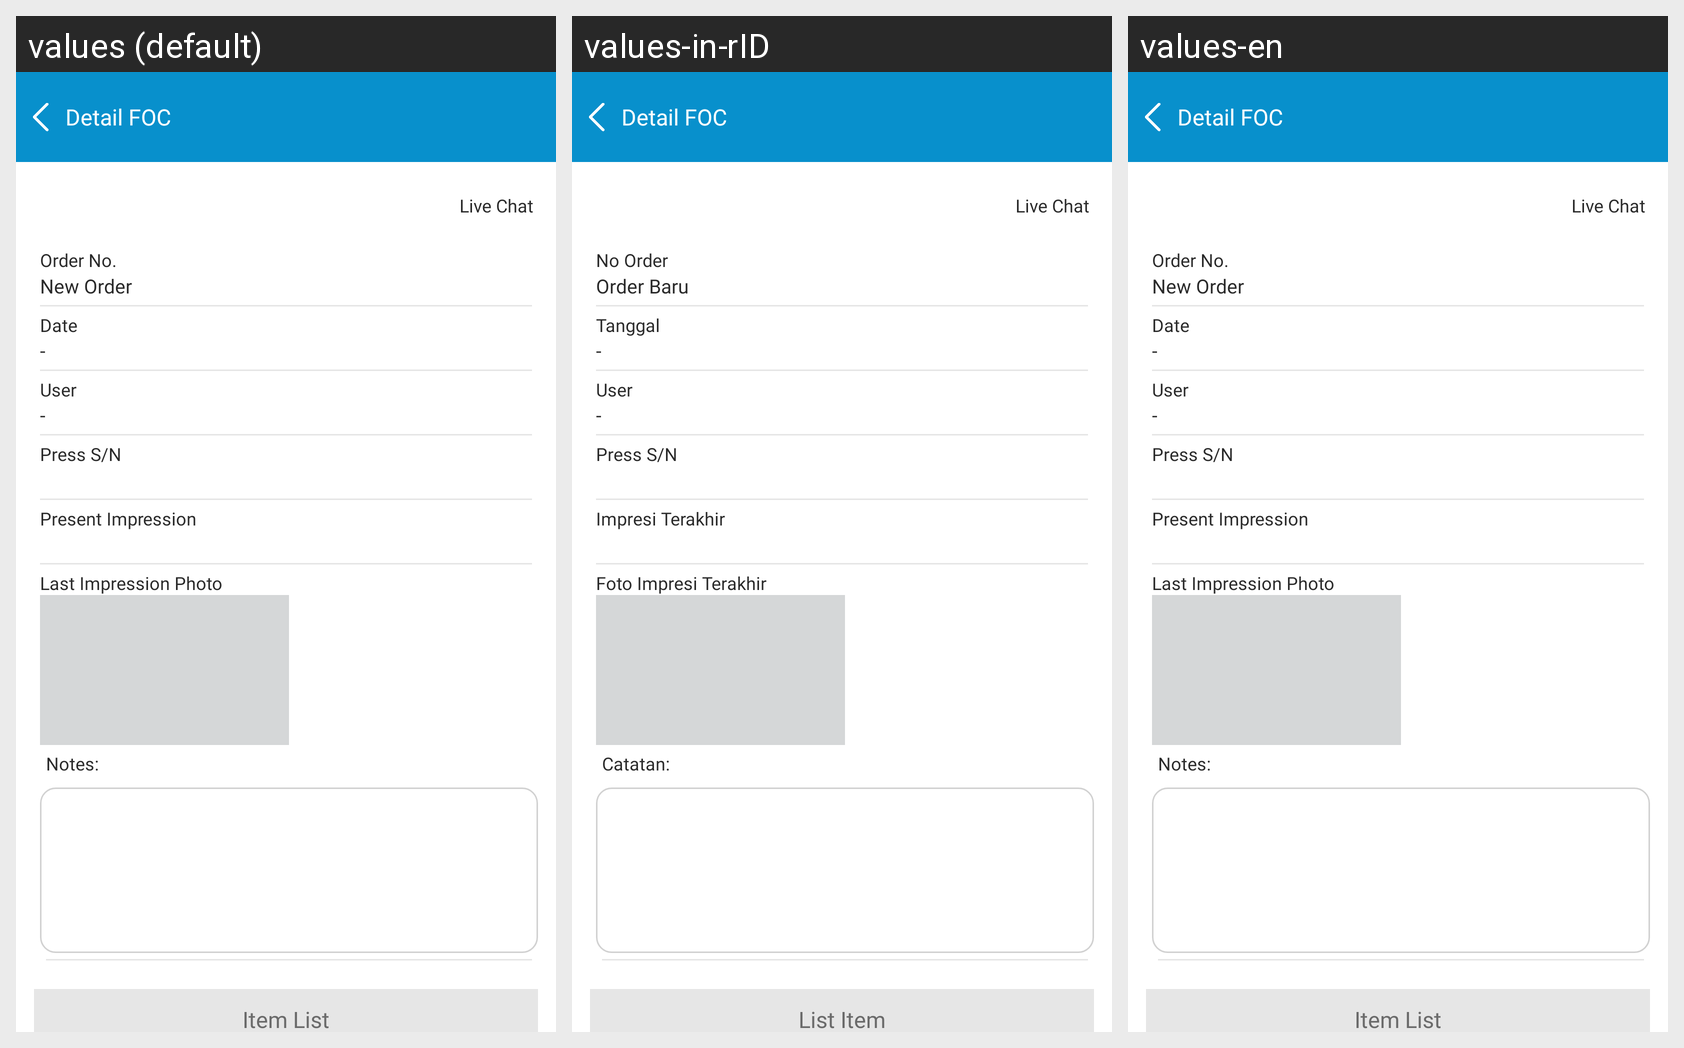

Locale-by-locale string values for the Android screen shown in this grid:
Android screen res/layout/activity_add_detail_foc_view.xml rendered under 3 locales, left to right: values (default), values-in-rID, values-en. Device: Nexus 5 (rendered at 1080×1920; each locale shown at half size, 540×960, under a caption strip naming it); theme AppTheme.
Strings drawn on this screen, with the default value and each locale's value (text and hints the layout hard-codes, and strings that could not be matched under every locale, appear in the picture but are not listed):

title_detailfoc
  values: Detail FOC
  values-in-rID: Detail FOC
  values-en: Detail FOC

title_norder
  values: Order No.
  values-in-rID: No Order
  values-en: Order No.

title_newOrder
  values: New Order
  values-in-rID: Order Baru
  values-en: New Order

title_date
  values: Date
  values-in-rID: Tanggal
  values-en: Date

title_User
  values: User
  values-in-rID: User
  values-en: User

title_endimpresi
  values: Present Impression
  values-in-rID: Impresi Terakhir
  values-en: Present Impression

title_photoimpression
  values: Last Impression Photo
  values-in-rID: Foto Impresi Terakhir
  values-en: Last Impression Photo

title_note
  values: Notes:
  values-in-rID: Catatan: 
  values-en: Notes:

title_listitem
  values: Item List
  values-in-rID: List Item
  values-en: Item List
